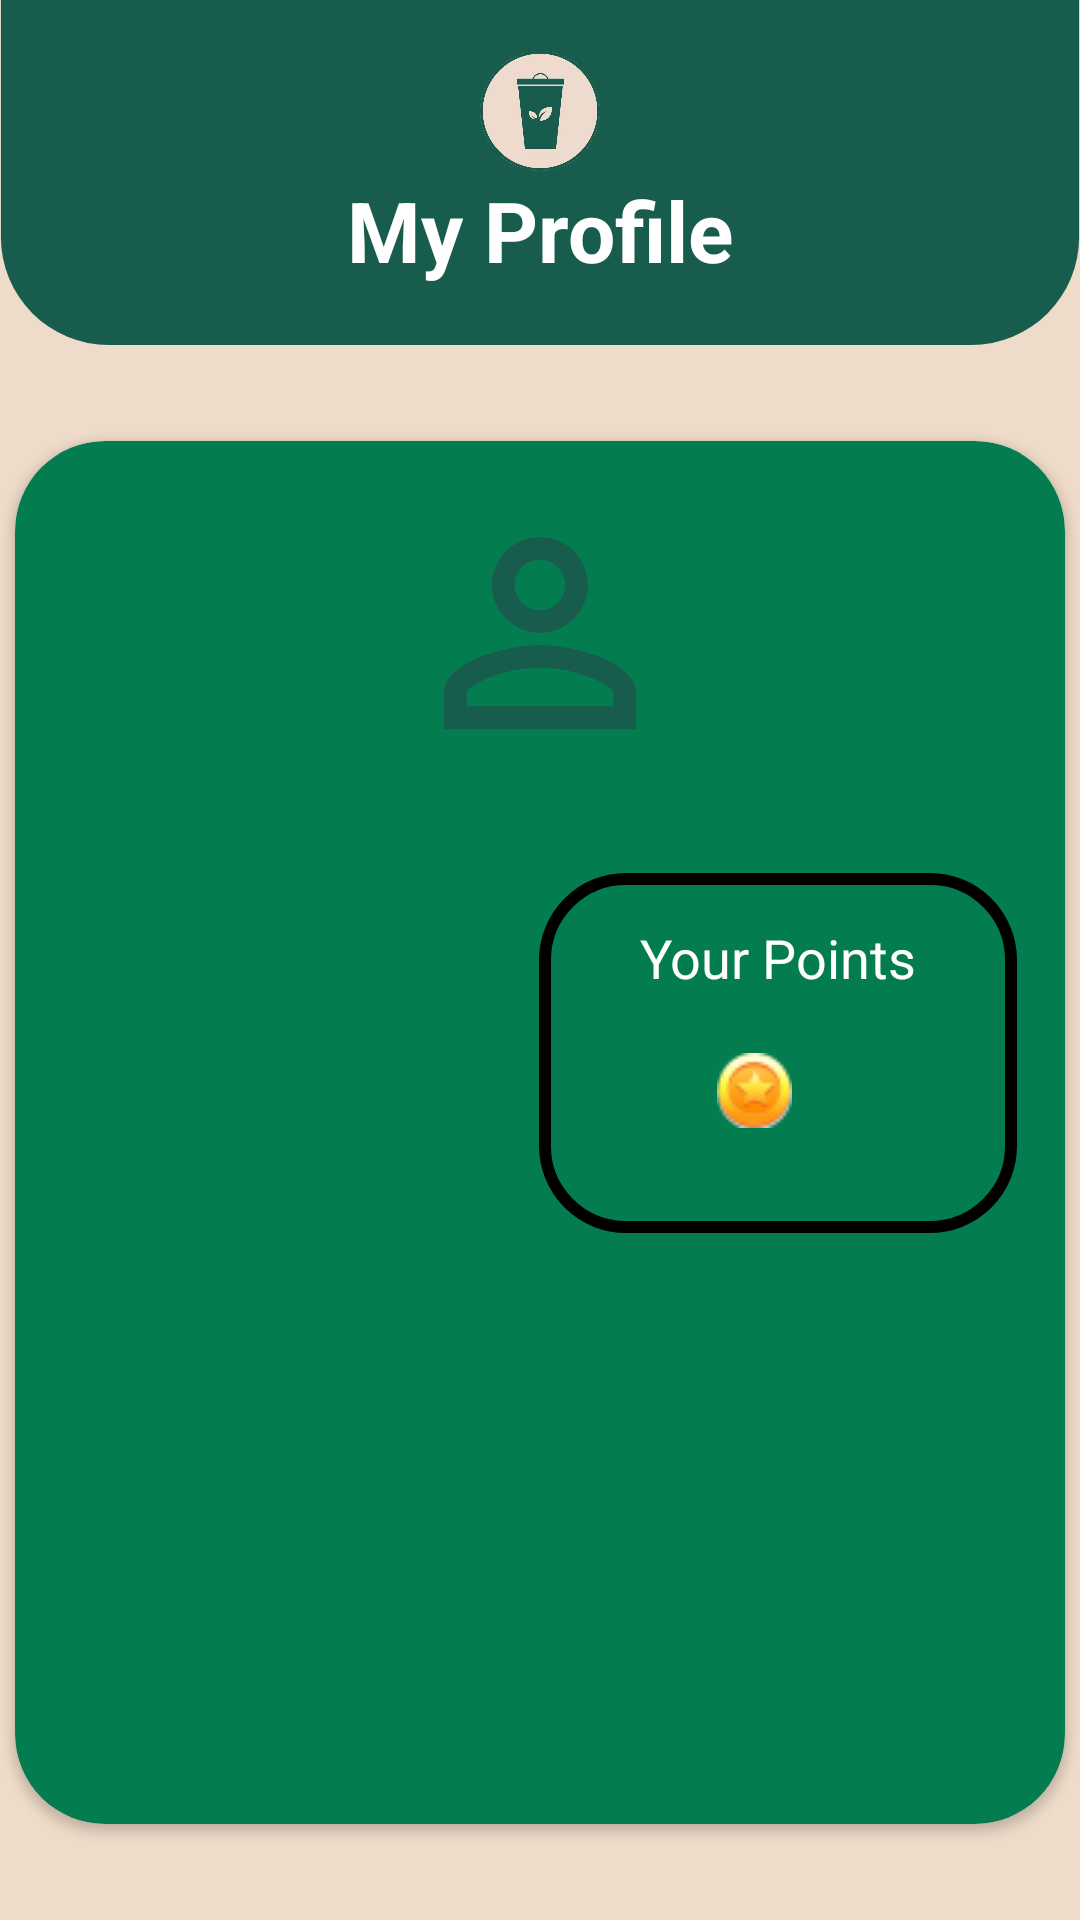

Here is an Android app screen rendered from its layout file. Give the layout XML and the strings, colors and styles it references.
<!-- AndroidManifest.xml: application theme Theme.TripleGCycle -->
<!-- res/layout/activity_profile.xml -->
<?xml version="1.0" encoding="utf-8"?>
<androidx.constraintlayout.widget.ConstraintLayout xmlns:android="http://schemas.android.com/apk/res/android"
    xmlns:app="http://schemas.android.com/apk/res-auto"
    xmlns:tools="http://schemas.android.com/tools"
    android:layout_width="match_parent"
    android:layout_height="match_parent"
    tools:context=".citizen.about.ProfileActivity">

    <ImageView
        android:id="@+id/half_square_iv"
        android:layout_width="match_parent"
        android:layout_height="wrap_content"
        android:adjustViewBounds="true"
        android:src="@drawable/half_square"
        app:layout_constraintTop_toTopOf="parent" />

    <ImageView
        android:id="@+id/logo"
        android:layout_width="40dp"
        android:layout_height="40dp"
        android:src="@drawable/logo"
        app:layout_constraintBottom_toTopOf="@id/v"
        app:layout_constraintEnd_toEndOf="@id/v"
        app:layout_constraintStart_toStartOf="@id/v" />

    <View
        android:id="@+id/v"
        android:layout_width="1dp"
        android:layout_height="1dp"
        app:layout_constraintBottom_toBottomOf="@id/half_square_iv"
        app:layout_constraintEnd_toEndOf="@id/half_square_iv"
        app:layout_constraintStart_toStartOf="@id/half_square_iv"
        app:layout_constraintTop_toTopOf="@id/half_square_iv" />

    <TextView
        android:id="@+id/user_type_tv"
        style="@style/TextTitle"
        android:layout_width="wrap_content"
        android:layout_height="wrap_content"
        android:text="My Profile"
        app:layout_constraintEnd_toEndOf="@id/v"
        app:layout_constraintStart_toStartOf="@id/v"
        app:layout_constraintTop_toBottomOf="@id/v" />

    <androidx.cardview.widget.CardView
        android:id="@+id/request_cv"
        android:layout_width="350dp"
        android:layout_height="0dp"
        android:layout_marginTop="32dp"
        android:layout_marginBottom="32dp"
        app:cardBackgroundColor="@color/dark_green"
        app:cardCornerRadius="30dp"
        app:layout_constraintBottom_toBottomOf="parent"
        app:layout_constraintEnd_toEndOf="parent"
        app:layout_constraintStart_toStartOf="parent"
        app:layout_constraintTop_toBottomOf="@id/half_square_iv">

        <androidx.constraintlayout.widget.ConstraintLayout
            android:layout_width="match_parent"
            android:layout_height="match_parent"
            android:padding="16dp">

            <ImageView
                android:id="@+id/person_iv"
                android:layout_width="96dp"
                android:layout_height="96dp"
                android:src="@drawable/ic_person"
                app:layout_constraintEnd_toEndOf="parent"
                app:layout_constraintStart_toStartOf="parent"
                app:layout_constraintTop_toTopOf="parent" />

            <View
                android:id="@+id/person_view"
                android:layout_width="1dp"
                android:layout_height="1dp"
                app:layout_constraintBottom_toBottomOf="@id/person_iv"
                app:layout_constraintEnd_toEndOf="@id/person_iv"
                app:layout_constraintStart_toStartOf="@id/person_iv"
                app:layout_constraintTop_toTopOf="@id/person_iv" />

            <ImageView
                android:id="@+id/border"
                android:layout_width="0dp"
                android:layout_height="wrap_content"
                android:layout_marginTop="32dp"
                android:background="@drawable/box"
                app:layout_constraintEnd_toEndOf="parent"
                app:layout_constraintStart_toStartOf="@id/person_view"
                app:layout_constraintTop_toBottomOf="@id/person_iv" />

            <TextView
                android:id="@+id/your_points_tv"
                android:layout_width="wrap_content"
                android:layout_height="wrap_content"
                android:layout_marginTop="16dp"
                android:text="Your Points"
                android:textColor="@color/white"
                android:textSize="18sp"
                app:layout_constraintEnd_toEndOf="@id/border"
                app:layout_constraintStart_toStartOf="@id/border"
                app:layout_constraintTop_toTopOf="@id/border" />

            <TextView
                android:id="@+id/points"
                android:layout_width="wrap_content"
                android:layout_height="wrap_content"
                android:layout_marginTop="16dp"
                android:drawablePadding="16dp"
                android:textColor="@color/white"
                android:textSize="24sp"
                android:textStyle="bold"
                app:drawableStartCompat="@drawable/coin"
                app:layout_constraintEnd_toEndOf="@id/your_points_tv"
                app:layout_constraintStart_toStartOf="@id/your_points_tv"
                app:layout_constraintTop_toBottomOf="@id/your_points_tv"
                tools:text="50" />

            <TextView
                android:id="@+id/name_tv"
                android:layout_width="0dp"
                android:layout_height="wrap_content"
                android:layout_marginTop="16dp"
                android:textColor="@color/white"
                android:textSize="22sp"
                android:textStyle="bold"
                app:layout_constraintEnd_toEndOf="parent"
                app:layout_constraintStart_toStartOf="parent"
                app:layout_constraintTop_toBottomOf="@id/border"
                tools:text="Name: Citizen User" />

            <TextView
                android:id="@+id/email_tv"
                android:layout_width="0dp"
                android:layout_height="wrap_content"
                android:layout_marginTop="16dp"
                android:textColor="@color/white"
                android:textSize="22sp"
                android:textStyle="bold"
                app:layout_constraintEnd_toEndOf="parent"
                app:layout_constraintStart_toStartOf="parent"
                app:layout_constraintTop_toBottomOf="@id/name_tv"
                tools:text="Email: xyz@gmail.com" />

            <TextView
                android:id="@+id/phone_number_tv"
                android:layout_width="0dp"
                android:layout_height="wrap_content"
                android:layout_marginTop="16dp"
                android:textColor="@color/white"
                android:textSize="22sp"
                android:textStyle="bold"
                app:layout_constraintEnd_toEndOf="parent"
                app:layout_constraintStart_toStartOf="parent"

                app:layout_constraintTop_toBottomOf="@id/email_tv"
                tools:text="Phone number: 012554616" />

        </androidx.constraintlayout.widget.ConstraintLayout>

    </androidx.cardview.widget.CardView>


</androidx.constraintlayout.widget.ConstraintLayout>
<!-- resources referenced by this layout -->
<resources>
  <color name="dark_green">#037d50</color>
  <color name="white">#FFFFFFFF</color>
  <!-- drawable box (drawable) -->
  <?xml version="1.0" encoding="utf-8"?>
  <shape xmlns:android="http://schemas.android.com/apk/res/android">
  
      <corners android:radius="27dp" />
  
      <stroke
          android:width="4dp"
          android:color="@color/black" />
  
      <size
          android:width="160dp"
          android:height="120dp" />
  </shape>
  <!-- drawable coin: png bitmap (drawable, 258627 bytes) -->
  <!-- drawable half_square (drawable) -->
  <?xml version="1.0" encoding="utf-8"?>
  <shape xmlns:android="http://schemas.android.com/apk/res/android"
      android:shape="rectangle">
      <corners
          android:bottomLeftRadius="50dp"
          android:bottomRightRadius="50dp"
          android:topLeftRadius="0dp"
          android:topRightRadius="0dp" />
  
      <solid android:color="@color/green" />
  
      <size
          android:width="500dp"
          android:height="160dp" />
  </shape>
  <!-- drawable ic_person (drawable) -->
  <vector xmlns:android="http://schemas.android.com/apk/res/android"
      android:width="24dp"
      android:height="24dp"
      android:viewportWidth="24"
      android:viewportHeight="24"
      android:tint="@color/green">
    <path
        android:fillColor="@android:color/white"
        android:pathData="M12,5.9c1.16,0 2.1,0.94 2.1,2.1s-0.94,2.1 -2.1,2.1S9.9,9.16 9.9,8s0.94,-2.1 2.1,-2.1m0,9c2.97,0 6.1,1.46 6.1,2.1v1.1L5.9,18.1L5.9,17c0,-0.64 3.13,-2.1 6.1,-2.1M12,4C9.79,4 8,5.79 8,8s1.79,4 4,4 4,-1.79 4,-4 -1.79,-4 -4,-4zM12,13c-2.67,0 -8,1.34 -8,4v3h16v-3c0,-2.66 -5.33,-4 -8,-4z"/>
  </vector>
  <!-- drawable logo: png bitmap (drawable, 136367 bytes) -->
  <style name="TextTitle">
          <item name="android:layout_gravity">center</item>
          <item name="android:textColor">@color/white</item>
          <item name="android:textSize">28sp</item>
          <item name="android:textStyle">bold</item>
      </style>
  <style name="Theme.TripleGCycle" parent="Theme.MaterialComponents.DayNight.NoActionBar">
          
          <item name="colorPrimary">@color/purple_500</item>
          <item name="colorPrimaryVariant">@color/purple_700</item>
          <item name="colorOnPrimary">@color/white</item>
          
          <item name="colorSecondary">@color/teal_200</item>
          <item name="colorSecondaryVariant">@color/teal_700</item>
          <item name="colorOnSecondary">@color/black</item>
          
          <item name="android:statusBarColor" tools:targetApi="l">?attr/colorPrimaryVariant</item>
          
          <item name="android:windowBackground">@color/beige</item>
      </style>
  <color name="black">#FF000000</color>
  <color name="green">#185c4d</color>
  <color name="purple_500">@color/green</color>
  <color name="purple_700">@color/green</color>
  <color name="teal_200">@color/green</color>
  <color name="teal_700">@color/green</color>
  <color name="beige">#efdbc9</color>
</resources>
